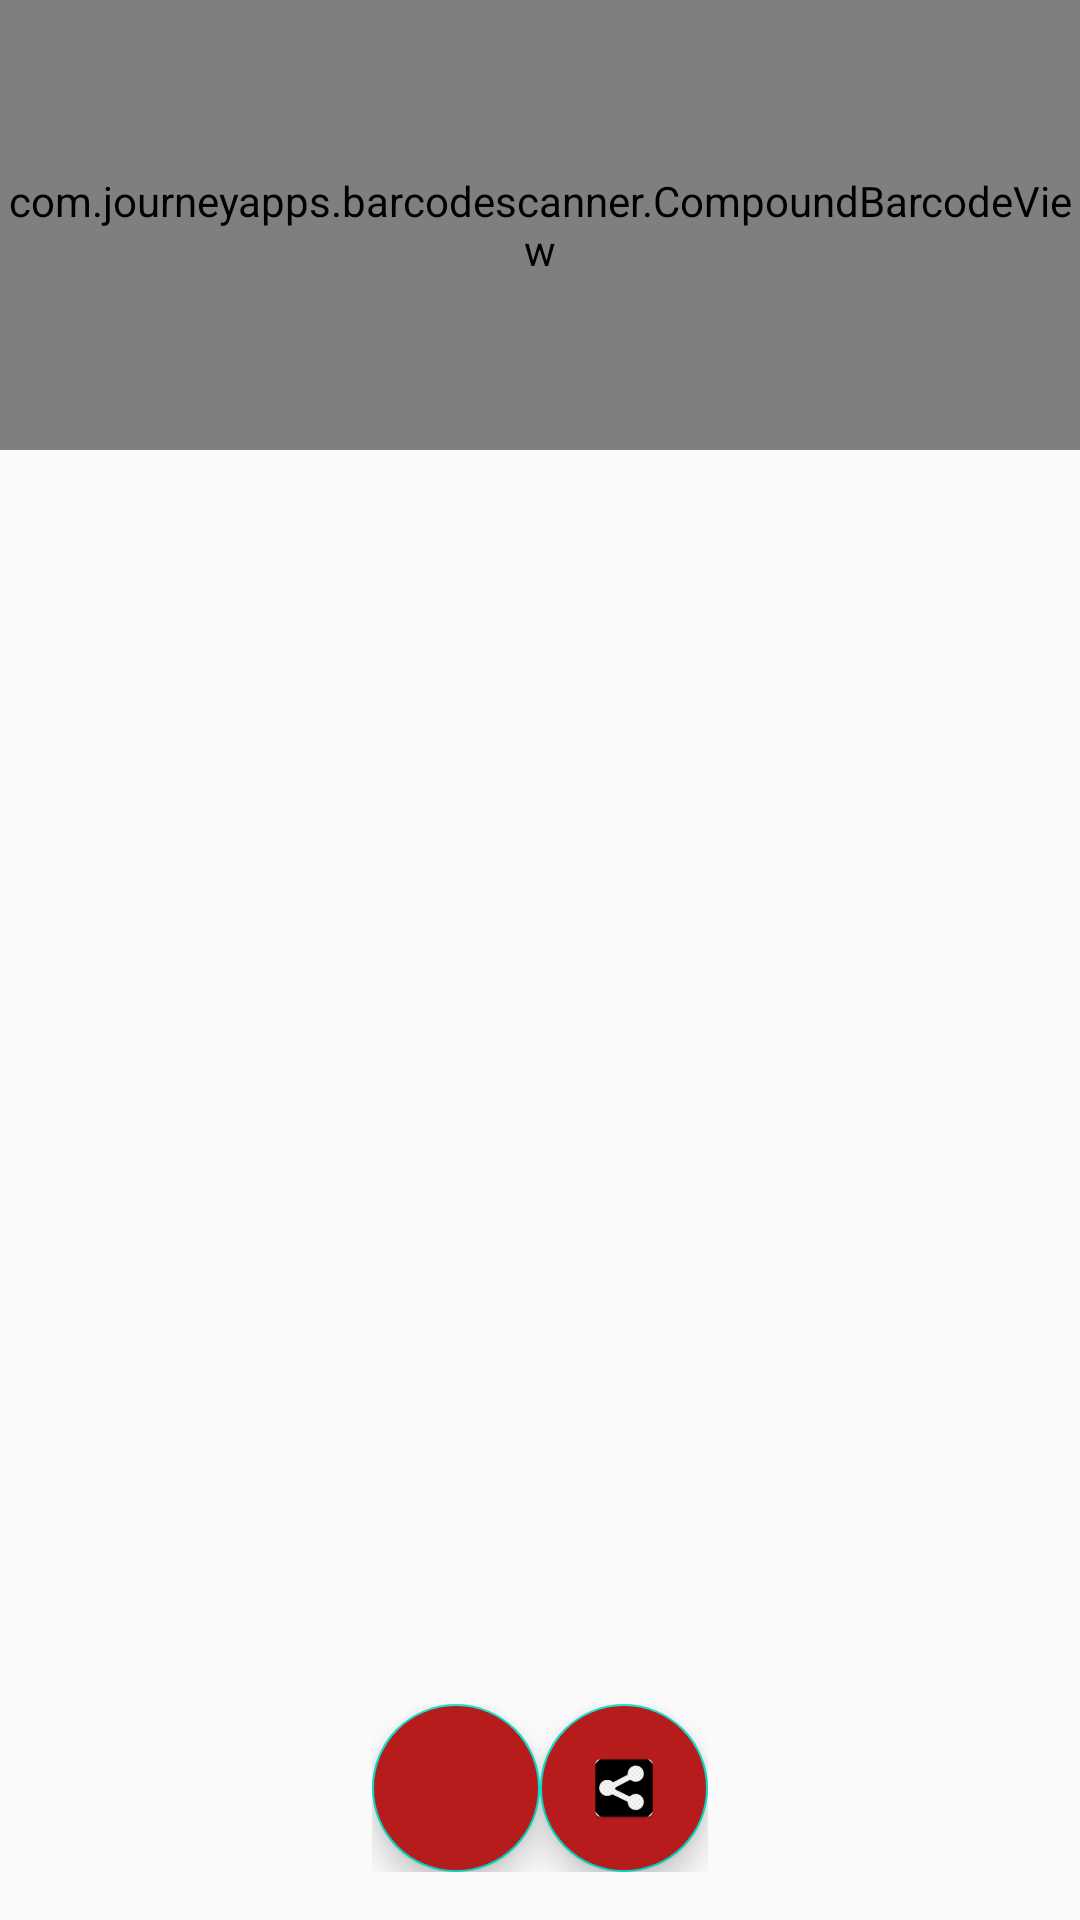

Write the Android layout XML for this screen, with the resource values it uses.
<!-- AndroidManifest.xml: application theme AppTheme -->
<!-- res/layout/fragment_f__escanner.xml -->
<?xml version="1.0" encoding="utf-8"?>
<RelativeLayout xmlns:android="http://schemas.android.com/apk/res/android"
    xmlns:tools="http://schemas.android.com/tools"
    android:layout_width="match_parent"
    android:layout_height="match_parent"
    xmlns:app="http://schemas.android.com/apk/res-auto"
    tools:context=".Fragmentos.F_Escanner">


    <com.journeyapps.barcodescanner.CompoundBarcodeView
        android:id="@+id/barcode_scanner"
        android:layout_width="wrap_content"
        android:layout_height="150dp" />

    <EditText
        android:id="@+id/etCodigoEscanner"
        android:layout_width="match_parent"
        android:layout_height="0dp"
        android:autofillHints="@string/codigo_a_escanear"
        android:inputType="number"
        tools:ignore="LabelFor" />

    <androidx.recyclerview.widget.RecyclerView
        android:id="@+id/recylerView_scanner"
        android:layout_width="match_parent"
        android:layout_height="506dp"
        android:layout_above="@id/fab_container"
        android:layout_marginBottom="1dp" />

    <LinearLayout
        android:id="@+id/fab_container"
        android:layout_width="wrap_content"
        android:layout_height="wrap_content"
        android:orientation="horizontal"
        android:layout_alignParentBottom="true"
        android:layout_centerHorizontal="true"
        android:layout_marginBottom="16dp">


        <com.google.android.material.floatingactionbutton.FloatingActionButton
            android:id="@+id/FAB_Scanner"
            android:layout_width="wrap_content"
            android:layout_height="wrap_content"
            android:backgroundTint="#b71c1c"
            android:contentDescription="@string/FAB_escanner"
            android:src="@drawable/icono_agregar" />

        <com.google.android.material.floatingactionbutton.FloatingActionButton
            android:id="@+id/FAB_Exportar"
            android:layout_width="wrap_content"
            android:layout_height="wrap_content"
            android:backgroundTint="#b71c1c"
            android:contentDescription="@string/FAB_escanner"
            android:src="@drawable/icon_compartir" />
    </LinearLayout>
</RelativeLayout>
<!-- resources referenced by this layout -->
<resources>
  <!-- drawable icon_compartir: webp bitmap (drawable, 1318 bytes) -->
  <string name="FAB_escanner">Escanear</string>
  <string name="codigo_a_escanear">Codigo a Escanear</string>
  <style name="AppTheme" parent="Theme.AppCompat.Light.DarkActionBar">
          <item name="colorPrimary">@color/colorPrimary</item>
          <item name="colorPrimaryDark">@color/colorPrimaryDark</item>
          <item name="colorAccent">@color/colorAccent</item>
      </style>
  <!-- not gathered from this repository: default colours our renderer supplied (Android Studio template values) -->
  <color name="colorPrimary">#FF6200EE</color>
  <color name="colorPrimaryDark">#FF3700B3</color>
  <color name="colorAccent">#FF03DAC5</color>
</resources>
